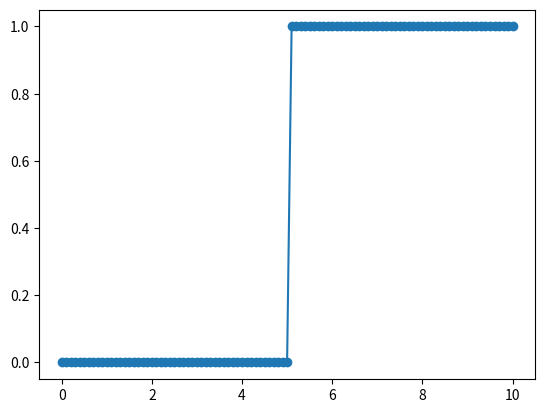

Write Python code to recreate this figure.
import numpy as np
import scipy
from scipy.optimize import curve_fit
import matplotlib.pyplot as plt


def stepfunction_example():
    x = np.linspace(0,10,101)
    y = np.heaviside((x-5), 0.)

    def sigmoid(x, x0,b):
        return scipy.special.expit((x-x0)*b)

    args, cov = curve_fit(sigmoid, x, y)
    plt.scatter(x,y)
    plt.plot(x, sigmoid(x, *args))
    plt.show()
    print(args)


if __name__ == '__main__':
    stepfunction_example()
